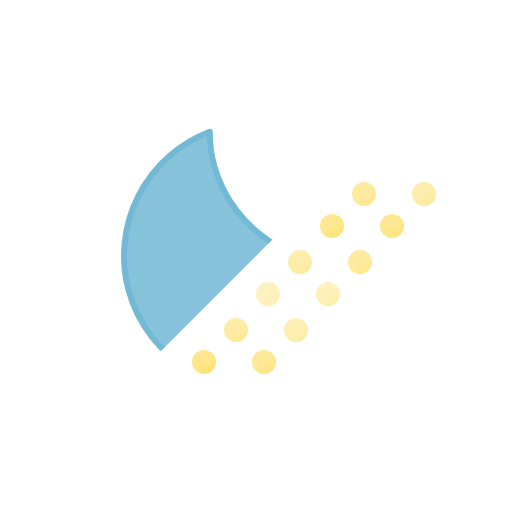
t = 0.00 s
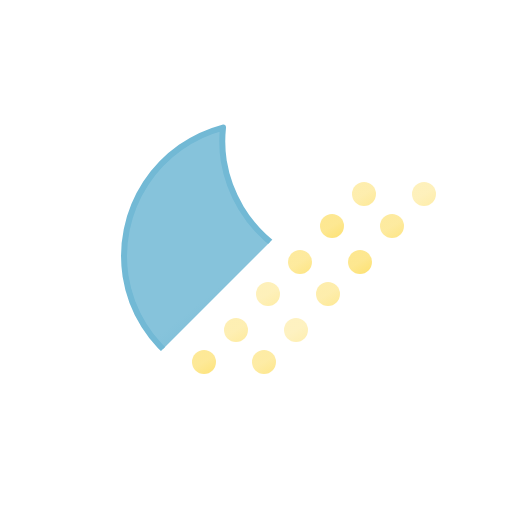
t = 0.75 s
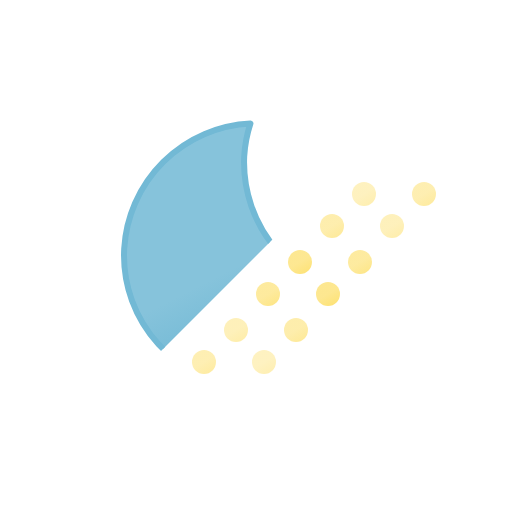
t = 2.25 s
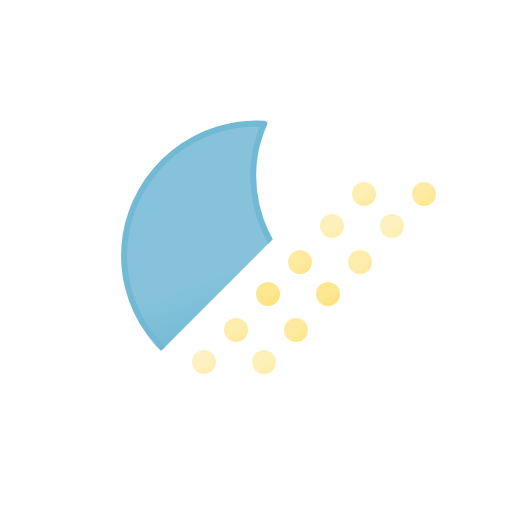
t = 3.00 s
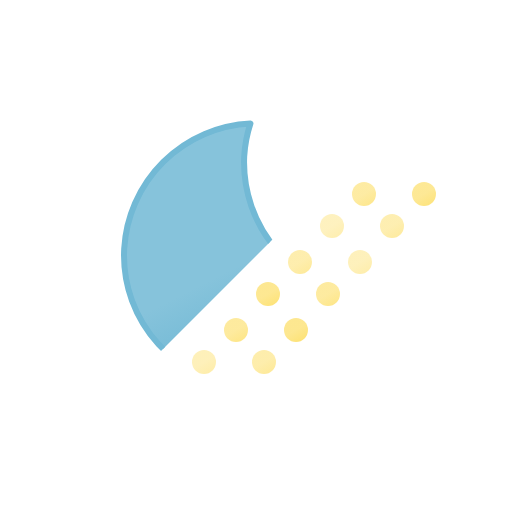
t = 3.75 s
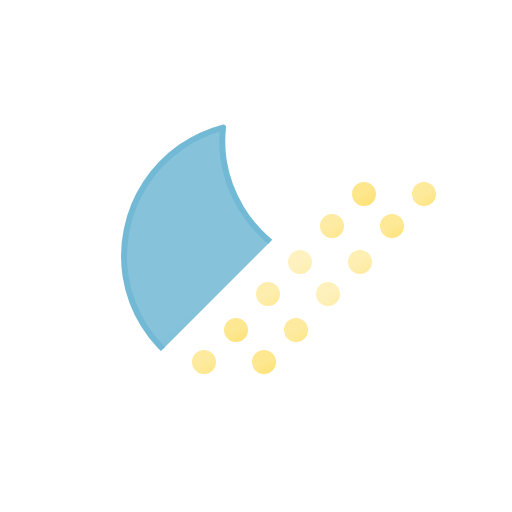
t = 5.25 s

The animated SVG that drew these frames (rendered in a browser with its animation timeline set to each time). Animation: 13 SMIL elements (animate=12,animateTransform=1); one cycle of 6.00 s, repeats indefinitely.

<svg xmlns="http://www.w3.org/2000/svg" xmlns:xlink="http://www.w3.org/1999/xlink" viewBox="0 0 512 512"><defs><linearGradient id="a" x1="6" x2="18" y1="169.6" y2="190.4" gradientUnits="userSpaceOnUse"><stop offset="0" stop-color="#fde68a"/><stop offset=".5" stop-color="#fde68a"/><stop offset="1" stop-color="#fde171"/></linearGradient><linearGradient xlink:href="#a" id="b" x1="66" x2="78" y1="169.6" y2="190.4"/><linearGradient xlink:href="#a" id="c" x1="38" x2="50" y1="137.6" y2="158.4"/><linearGradient xlink:href="#a" id="d" x1="98" x2="110" y1="137.6" y2="158.4"/><linearGradient xlink:href="#a" id="e" x1="70" x2="82" y1="101.6" y2="122.4"/><linearGradient xlink:href="#a" id="f" x1="130" x2="142" y1="101.6" y2="122.4"/><linearGradient xlink:href="#a" id="g" x1="102" x2="114" y1="69.6" y2="90.4"/><linearGradient xlink:href="#a" id="h" x1="162" x2="174" y1="69.6" y2="90.4"/><linearGradient xlink:href="#a" id="i" x1="134" x2="146" y1="33.6" y2="54.4"/><linearGradient xlink:href="#a" id="j" x1="194" x2="206" y1="33.6" y2="54.4"/><linearGradient xlink:href="#a" id="k" x1="166" x2="178" y1="1.6" y2="22.4"/><linearGradient xlink:href="#a" id="l" x1="226" x2="238" y1="1.6" y2="22.4"/><linearGradient id="m" x1="54.3" x2="187.2" y1="29" y2="259.1" gradientUnits="userSpaceOnUse"><stop offset="0" stop-color="#86c3db"/><stop offset=".5" stop-color="#86c3db"/><stop offset="1" stop-color="#5eafcf"/></linearGradient><symbol id="o" overflow="visible" viewBox="0 0 270 270"><path fill="url(#m)" stroke="#72b9d5" stroke-linecap="round" stroke-linejoin="round" stroke-width="6" d="M252.3 168.6A133.4 133.4 0 01118 36.2 130.5 130.5 0 01122.5 3 133 133 0 003 134.6C3 207.7 63 267 137.2 267c62.5 0 114.8-42.2 129.8-99.2a135.6 135.6 0 01-14.8.8Z"><animateTransform additive="sum" attributeName="transform" dur="6s" repeatCount="indefinite" type="rotate" values="-15 135 135; 9 135 135; -15 135 135"/></path></symbol><symbol id="p" viewBox="0 0 244 192"><circle cx="12" cy="180" r="12" fill="url(#a)"><animate attributeName="opacity" begin="-1s" dur=".67s" repeatCount="indefinite" values=".5; 1; .5"/></circle><circle cx="72" cy="180" r="12" fill="url(#b)"><animate attributeName="opacity" begin="-1.08s" dur=".67s" repeatCount="indefinite" values=".5; 1; .5"/></circle><circle cx="44" cy="148" r="12" fill="url(#c)"><animate attributeName="opacity" begin="-1.16s" dur=".67s" repeatCount="indefinite" values=".5; 1; .5"/></circle><circle cx="104" cy="148" r="12" fill="url(#d)"><animate attributeName="opacity" begin="-1.24s" dur=".67s" repeatCount="indefinite" values=".5; 1; .5"/></circle><circle cx="76" cy="112" r="12" fill="url(#e)"><animate attributeName="opacity" begin="-1.32s" dur=".67s" repeatCount="indefinite" values=".5; 1; .5"/></circle><circle cx="136" cy="112" r="12" fill="url(#f)"><animate attributeName="opacity" begin="-1.40s" dur=".67s" repeatCount="indefinite" values=".5; 1; .5"/></circle><circle cx="108" cy="80" r="12" fill="url(#g)"><animate attributeName="opacity" begin="-1.48s" dur=".67s" repeatCount="indefinite" values=".5; 1; .5"/></circle><circle cx="168" cy="80" r="12" fill="url(#h)"><animate attributeName="opacity" begin="-1.56s" dur=".67s" repeatCount="indefinite" values=".5; 1; .5"/></circle><circle cx="140" cy="44" r="12" fill="url(#i)"><animate attributeName="opacity" begin="-1.64s" dur=".67s" repeatCount="indefinite" values=".5; 1; .5"/></circle><circle cx="200" cy="44" r="12" fill="url(#j)"><animate attributeName="opacity" begin="-1.72s" dur=".67s" repeatCount="indefinite" values=".5; 1; .5"/></circle><circle cx="172" cy="12" r="12" fill="url(#k)"><animate attributeName="opacity" begin="-1.80s" dur=".67s" repeatCount="indefinite" values=".5; 1; .5"/></circle><circle cx="232" cy="12" r="12" fill="url(#l)"><animate attributeName="opacity" begin="-1.88s" dur=".67s" repeatCount="indefinite" values=".5; 1; .5"/></circle></symbol><clipPath id="n"><path fill="none" d="M0 0h512L0 512V0z"/></clipPath></defs><g clip-path="url(#n)"><use xlink:href="#o" width="270" height="270" transform="translate(121 121)"/></g><use xlink:href="#p" width="244" height="192" transform="translate(192 182)"/></svg>
